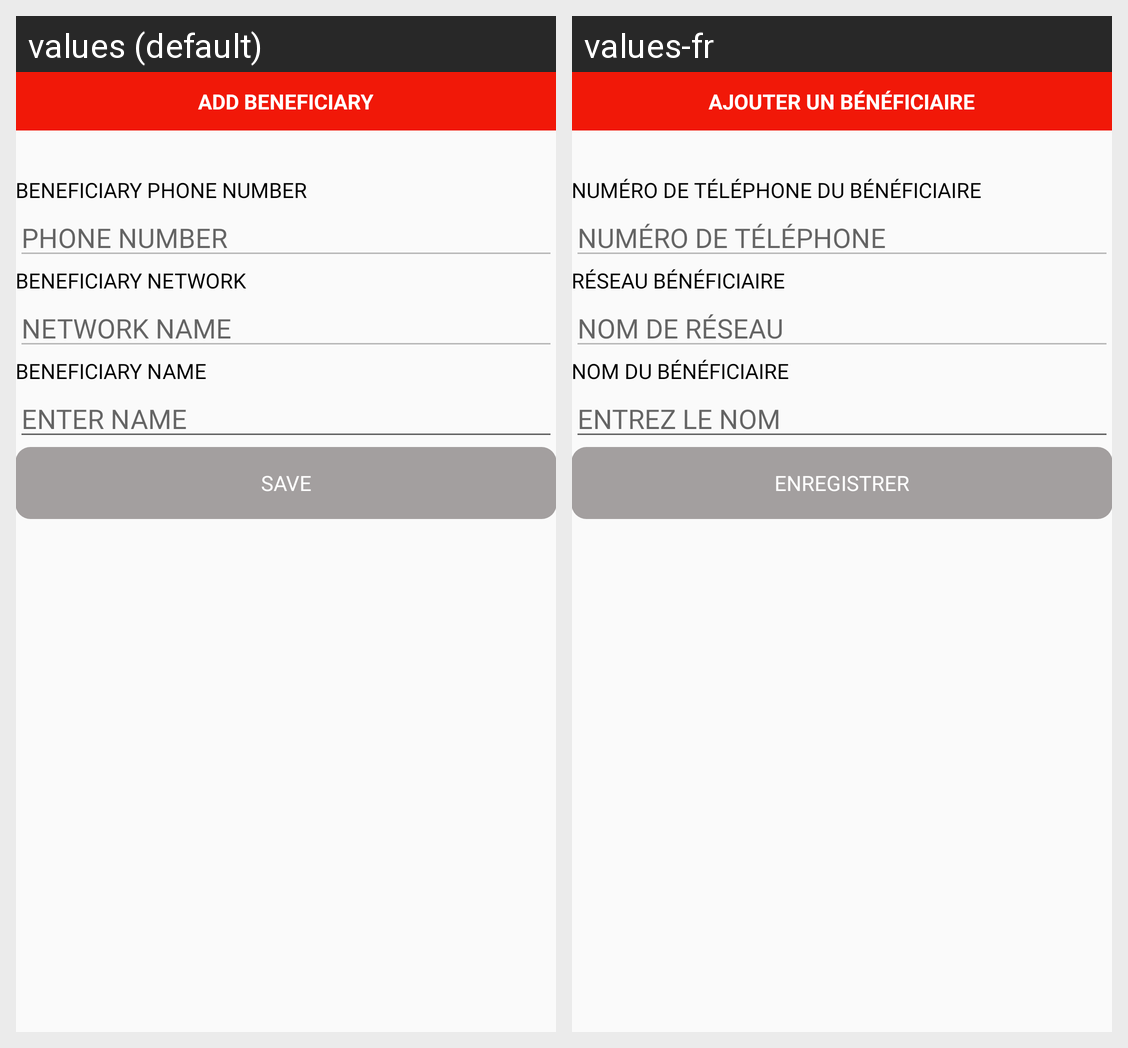

For this localized Android screen grid, give each drawn string resource with its value in every locale shown.
Android screen res/layout/fragment_save_beneficiary_sheet.xml rendered under 2 locales, left to right: values (default), values-fr. Device: Nexus 5 (rendered at 1080×1920; each locale shown at half size, 540×960, under a caption strip naming it); theme AppTheme.
Strings drawn on this screen, with the default value and each locale's value (text and hints the layout hard-codes, and strings that could not be matched under every locale, appear in the picture but are not listed):

add_beneficiary
  values: ADD BENEFICIARY
  values-fr: AJOUTER UN BÉNÉFICIAIRE

beneficiary_phone_number
  values: BENEFICIARY PHONE NUMBER
  values-fr: NUMÉRO DE TÉLÉPHONE DU BÉNÉFICIAIRE

phone_number
  values: PHONE NUMBER
  values-fr: NUMÉRO DE TÉLÉPHONE

beneficiary_network
  values: BENEFICIARY NETWORK
  values-fr: RÉSEAU BÉNÉFICIAIRE

network_name
  values: NETWORK NAME
  values-fr: NOM DE RÉSEAU

beneficiary_name
  values: BENEFICIARY NAME
  values-fr: NOM DU BÉNÉFICIAIRE

enter_name
  values: ENTER NAME
  values-fr: ENTREZ LE NOM

save
  values: SAVE
  values-fr: ENREGISTRER
